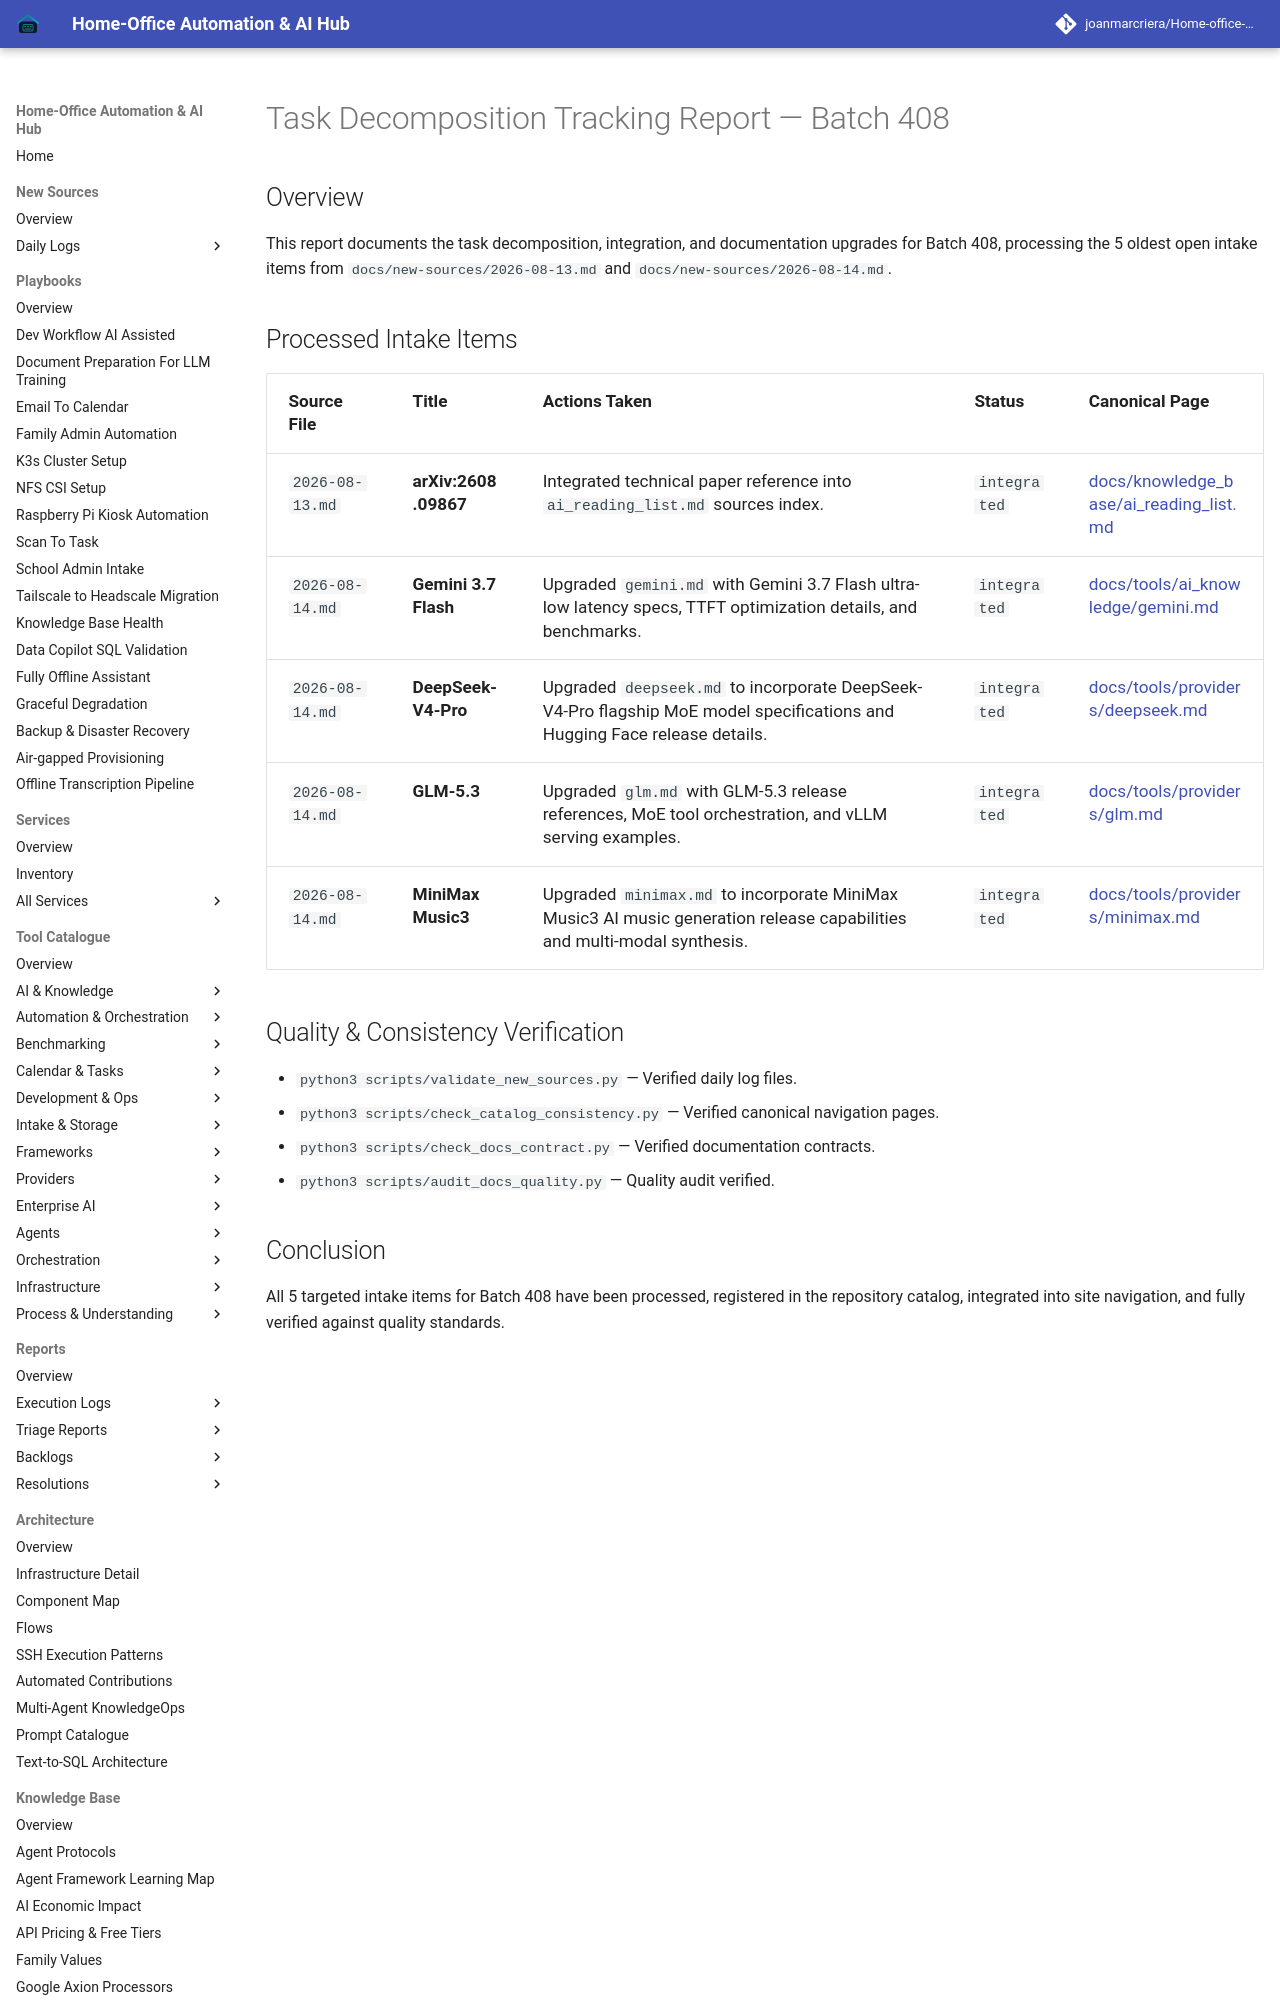

repository: joanmarcriera/Home-office-automations · page: reports/task-decomposition-batch-408/index.html · generator: mkdocs

# Task Decomposition Tracking Report — Batch 408

## Overview
This report documents the task decomposition, integration, and documentation upgrades for Batch 408, processing the 5 oldest open intake items from `docs/new-sources/2026-08-13.md` and `docs/new-sources/2026-08-14.md`.
